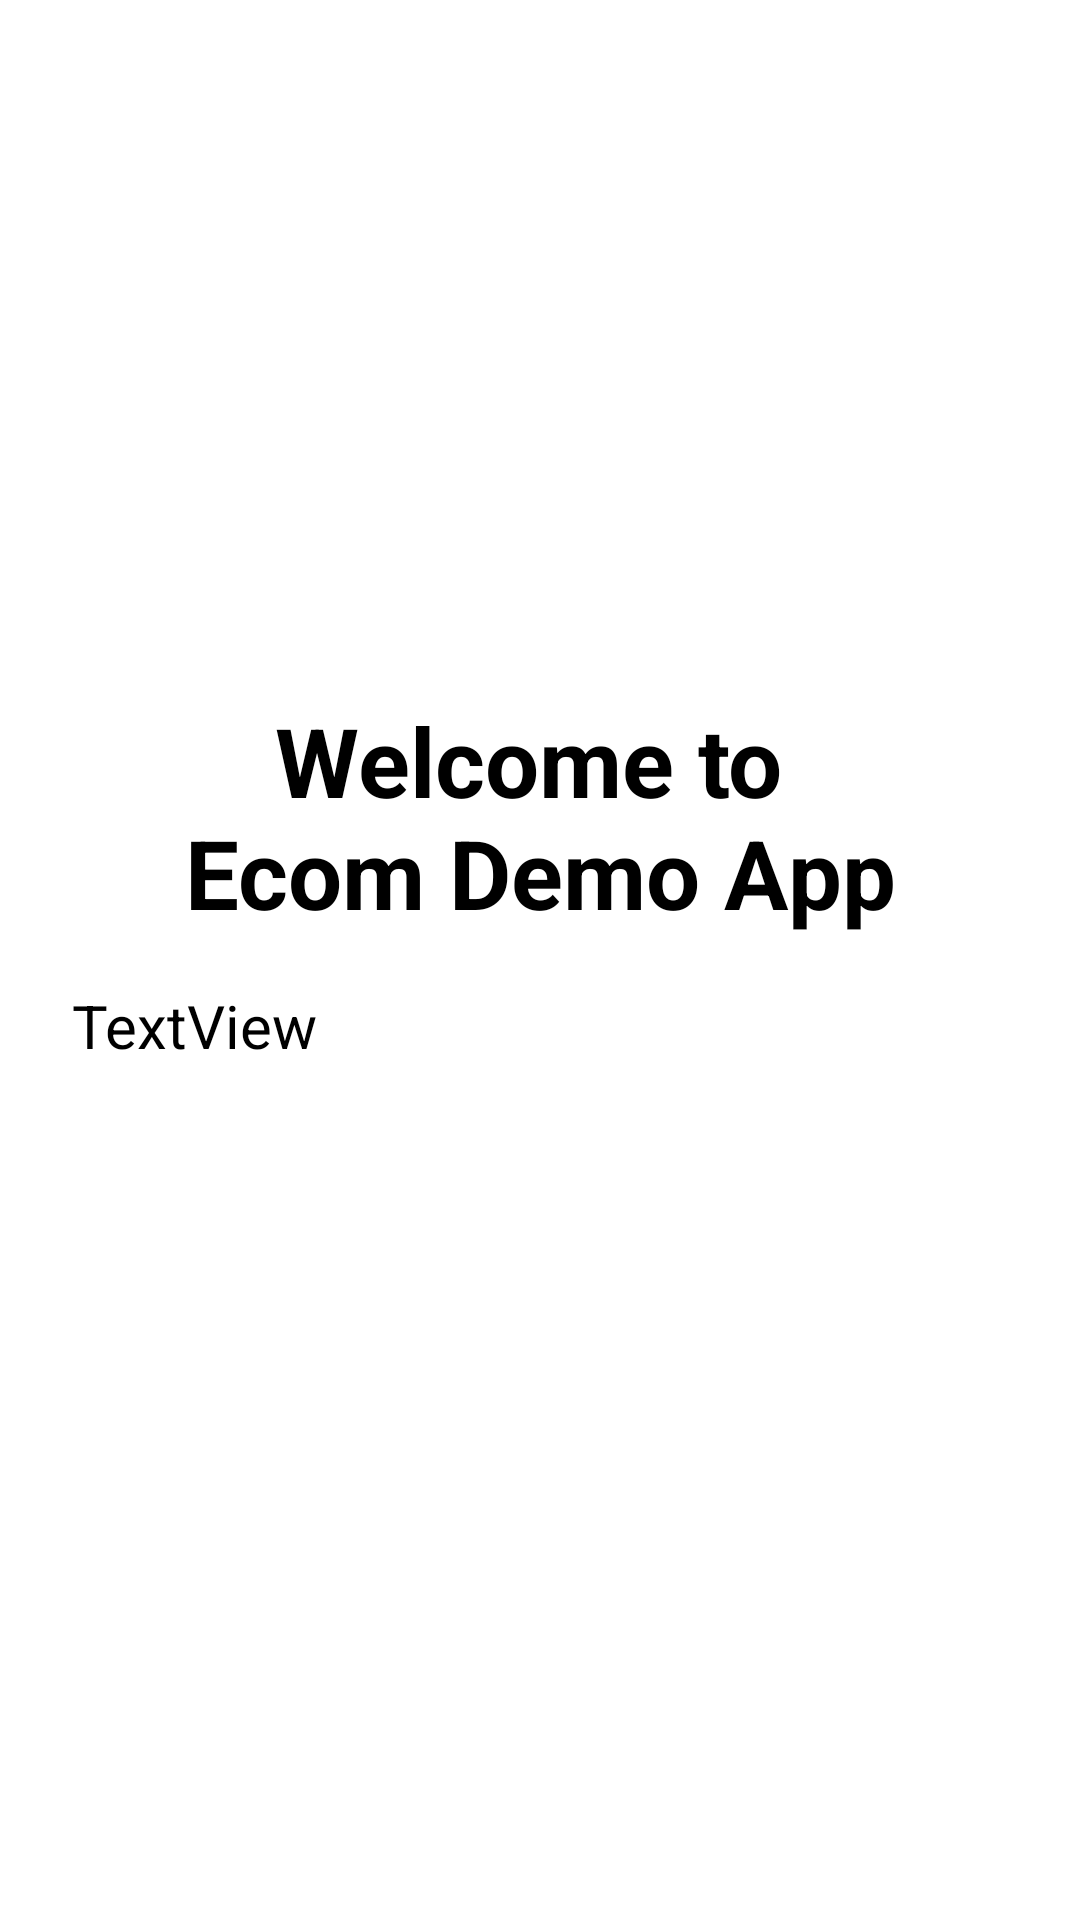

This screen was rendered from an Android layout file. Write that file and the resources it references.
<!-- AndroidManifest.xml: application theme Theme.BlueTriangleDemo -->
<!-- res/layout/fragment_intro_slide.xml -->
<?xml version="1.0" encoding="utf-8"?>
<ScrollView xmlns:app="http://schemas.android.com/apk/res-auto"
    android:layout_width="match_parent"
    android:layout_height="match_parent"
    xmlns:tools="http://schemas.android.com/tools"
    tools:context=".ui.tutorial.IntroSlideFragment"
    xmlns:android="http://schemas.android.com/apk/res/android">
    <androidx.constraintlayout.widget.ConstraintLayout
        android:id="@+id/frameLayout"
        android:layout_width="match_parent"
        android:layout_height="wrap_content">

        <ImageView
            android:id="@+id/slide_image"
            android:layout_width="wrap_content"
            android:layout_height="200dp"
            android:layout_marginTop="12dp"
            android:adjustViewBounds="true"
            app:layout_constraintEnd_toEndOf="parent"
            app:layout_constraintStart_toStartOf="parent"
            app:layout_constraintTop_toTopOf="parent"
            tools:src="@tools:sample/avatars" />

        <TextView
            android:id="@+id/slide_title"
            android:layout_width="match_parent"
            android:layout_height="wrap_content"
            android:layout_marginStart="24dp"
            android:layout_marginTop="20dp"
            android:layout_marginEnd="24dp"
            android:text="@string/welcome_to_ecom_demo_app"
            android:textAlignment="center"
            android:textColor="?colorOnBackground"
            android:textSize="32sp"
            android:textStyle="bold"
            app:layout_constraintEnd_toEndOf="parent"
            app:layout_constraintStart_toStartOf="parent"
            app:layout_constraintTop_toBottomOf="@+id/slide_image" />

        <TextView
            android:id="@+id/slide_description"
            android:layout_width="0dp"
            android:layout_height="wrap_content"
            android:layout_marginTop="16dp"
            android:layout_marginBottom="48dp"
            android:text="TextView"
            android:textColor="?colorOnBackground"
            android:textSize="20sp"
            app:layout_constraintBottom_toBottomOf="parent"
            app:layout_constraintEnd_toEndOf="@+id/slide_title"
            app:layout_constraintStart_toStartOf="@+id/slide_title"
            app:layout_constraintTop_toBottomOf="@+id/slide_title" />

    </androidx.constraintlayout.widget.ConstraintLayout>
</ScrollView>
<!-- resources referenced by this layout -->
<resources>
  <string name="welcome_to_ecom_demo_app">Welcome to \nEcom Demo App</string>
  <style name="Theme.BlueTriangleDemo" parent="Theme.MaterialComponents.DayNight.DarkActionBar">
          
          <item name="colorPrimary">@color/purple_500</item>
          <item name="colorPrimaryVariant">@color/purple_700</item>
          <item name="colorOnPrimary">@color/white</item>
          
          <item name="colorSecondary">@color/teal_200</item>
          <item name="colorSecondaryVariant">@color/teal_700</item>
          <item name="colorOnSecondary">@color/black</item>
          
          <item name="android:statusBarColor" tools:targetApi="l">?attr/colorPrimaryVariant</item>
          
      </style>
  <color name="white">#FFFFFFFF</color>
  <color name="black">#FF000000</color>
  <!-- not gathered from this repository: default colours our renderer supplied (Android Studio template values) -->
  <color name="purple_500">#FF6200EE</color>
  <color name="purple_700">#FF3700B3</color>
  <color name="teal_200">#FF03DAC5</color>
  <color name="teal_700">#FF018786</color>
</resources>
